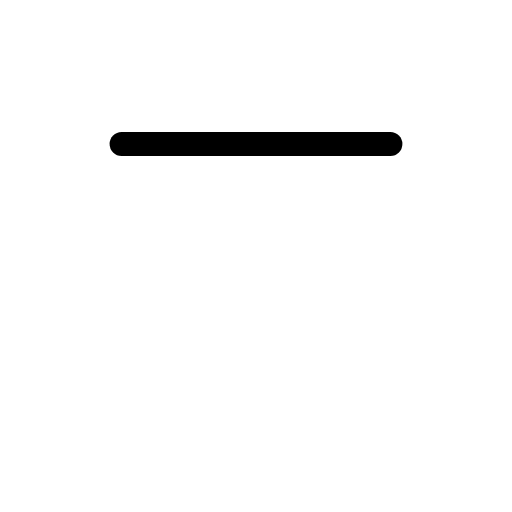
t = 0.00 s
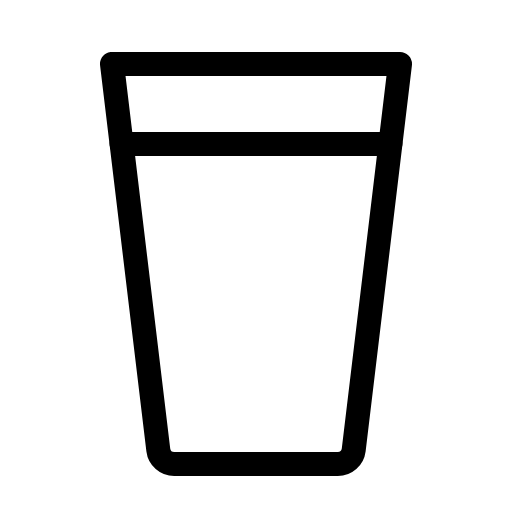
t = 0.68 s
t = 1.05 s: frame unchanged from t = 0.68 s, image omitted
t = 1.80 s: frame unchanged from t = 0.68 s, image omitted
t = 2.18 s: frame unchanged from t = 0.68 s, image omitted
t = 2.93 s: frame unchanged from t = 0.68 s, image omitted

The animated SVG that drew these frames (rendered in a browser with its animation timeline set to each time). Animation: 1 CSS @keyframes rule; one cycle of 3.30 s, repeats indefinitely.

<svg xmlns="http://www.w3.org/2000/svg" viewBox="0 0 256 256">
  <style>
    .draw-line {
      stroke-dasharray: 2000;
      stroke-dashoffset: 0;
    }
    svg:hover .draw-line {
      animation: phosphor-draw-in 3s ease-in-out infinite alternate;
    }
    @keyframes phosphor-draw-in {
      0%   { stroke-dashoffset: 2000; }
      50%  { stroke-dashoffset: 0; }
      100% { stroke-dashoffset: 0; }
    }
  </style><rect width="256" height="256" fill="none"/><path d="M56,32H200L176.85,225A8,8,0,0,1,168.9,232H87.1A8,8,0,0,1,79.15,225Z" fill="none" stroke="currentColor" stroke-linecap="round" stroke-linejoin="round" stroke-width="12" class="draw-line" pathLength="1" style="animation-delay: 0s"/><line x1="60.8" y1="72" x2="195.2" y2="72" fill="none" stroke="currentColor" stroke-linecap="round" stroke-linejoin="round" stroke-width="12" class="draw-line" pathLength="1" style="animation-delay: 0.3s"/></svg>
